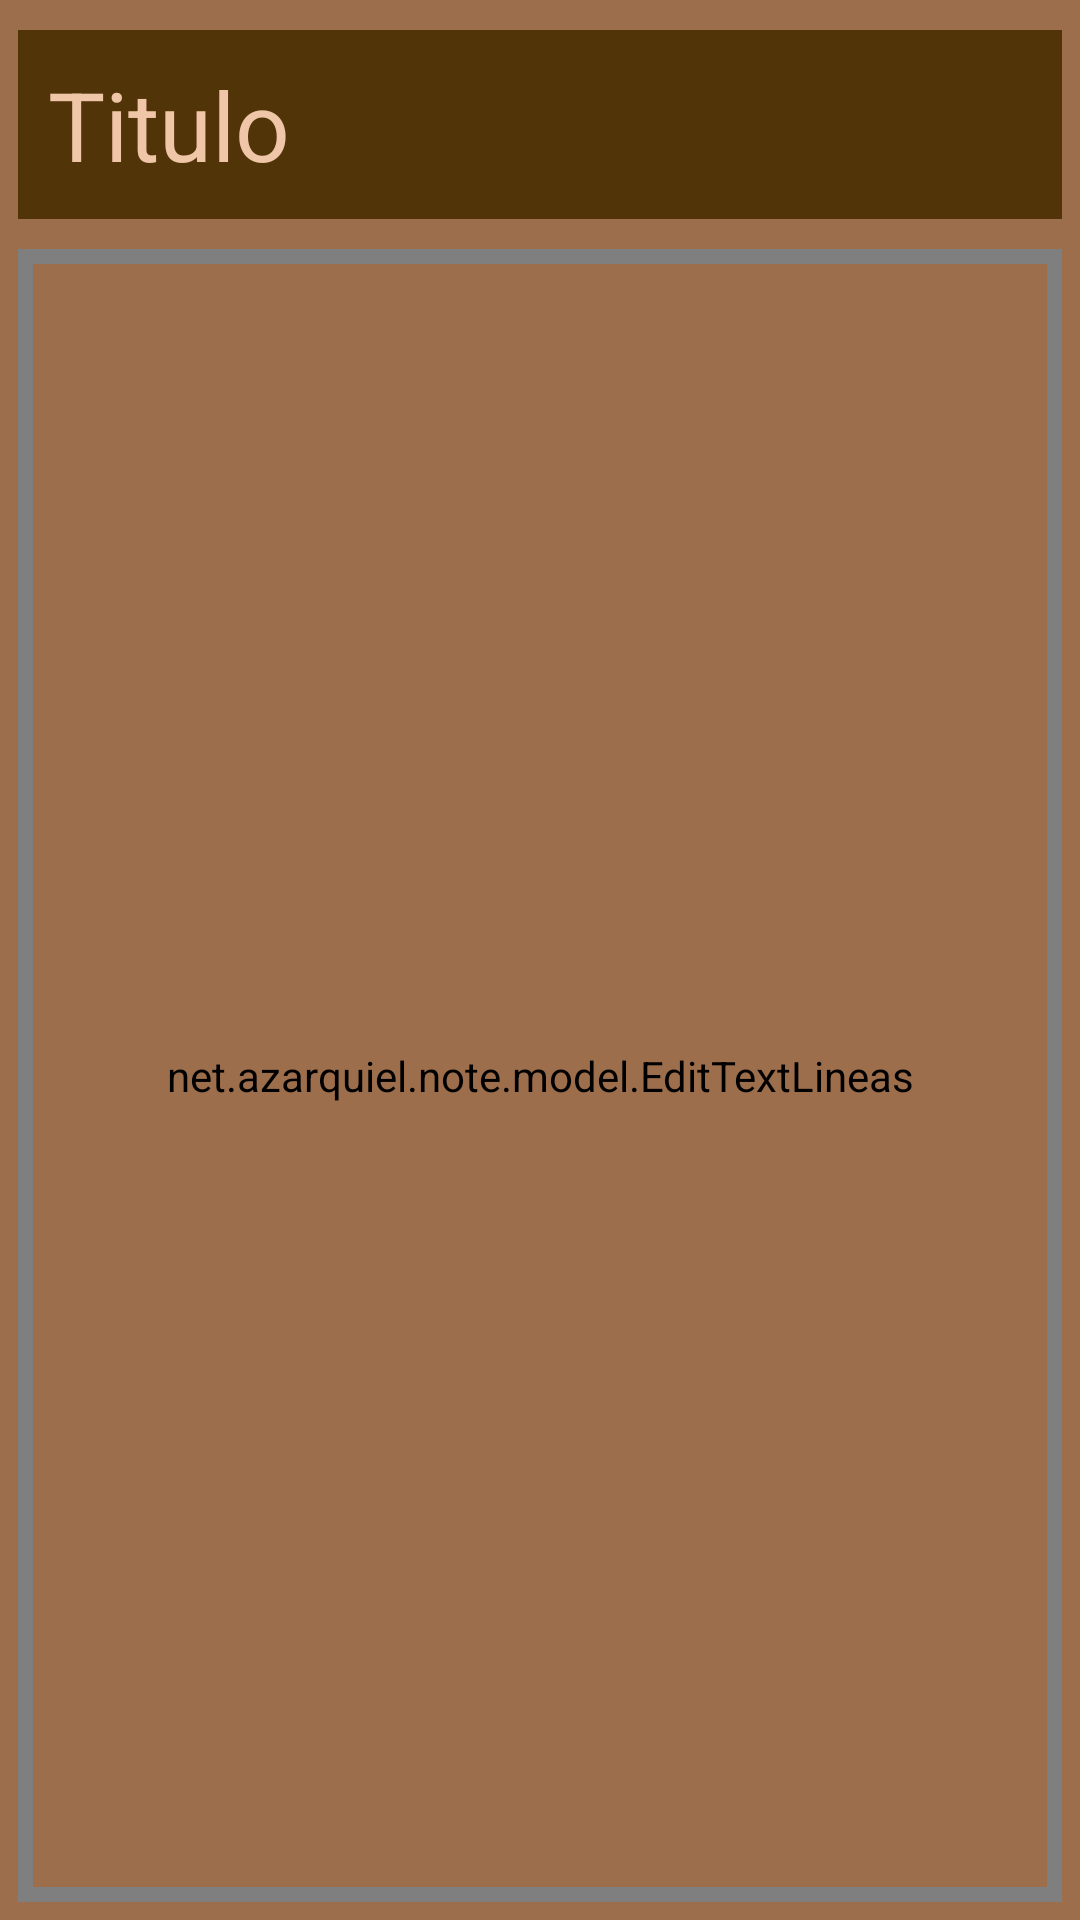

This screen was rendered from an Android layout file. Write that file and the resources it references.
<!-- AndroidManifest.xml: application theme Theme.Note -->
<!-- res/layout/activity_detail.xml -->
<?xml version="1.0" encoding="utf-8"?>
<androidx.constraintlayout.widget.ConstraintLayout xmlns:android="http://schemas.android.com/apk/res/android"
    xmlns:app="http://schemas.android.com/apk/res-auto"
    xmlns:tools="http://schemas.android.com/tools"
    android:layout_width="match_parent"
    android:layout_height="match_parent"
    android:padding="6dp"
    tools:context=".view.DetailActivity">

    <EditText
        android:id="@+id/ettitulo"
        android:layout_width="0dp"
        android:layout_height="wrap_content"
        android:layout_marginTop="4dp"
        android:background="@color/marron"
        android:ems="10"
        android:hint="Titulo"
        android:inputType="text"
        android:padding="10dp"
        android:text="Titulo"
        android:textColor="@color/beige"
        android:textColorHint="@color/white"
        android:textSize="32sp"
        app:layout_constraintEnd_toEndOf="parent"
        app:layout_constraintStart_toStartOf="parent"
        app:layout_constraintTop_toTopOf="parent" />

    <net.azarquiel.note.model.EditTextLineas
        android:id="@+id/etdescription"
        android:layout_width="match_parent"
        android:layout_height="0dp"
        android:layout_marginTop="10dp"
        android:background="@android:color/transparent"
        android:gravity="top"
        android:inputType="textCapSentences|textMultiLine"
        android:padding="5dp"
        android:scrollbars="vertical"
        android:text="Descripcion nota"
        android:textSize="32sp"
        app:layout_constraintBottom_toBottomOf="parent"
        app:layout_constraintEnd_toEndOf="parent"
        app:layout_constraintStart_toStartOf="parent"
        app:layout_constraintTop_toBottomOf="@+id/ettitulo"
        app:layout_constraintVertical_bias="0.0" />
</androidx.constraintlayout.widget.ConstraintLayout>
<!-- resources referenced by this layout -->
<resources>
  <color name="beige">#F0C6A8</color>
  <color name="marron">#513408</color>
  <color name="white">#FFFFFFFF</color>
  <style name="Theme.Note" parent="Base.Theme.Note" />
  <style name="Base.Theme.Note" parent="Theme.Material3.DayNight">
          
          
          <item name="android:background">@color/marronc</item>
          <item name="android:textColor">@color/beige</item>
          <item name="android:text">@color/beige</item>
          <item name="colorPrimary">@color/beige</item>
          <item name="colorSecondary">@color/beige</item>
          <item name="color">@color/beige</item>
          <item name="colorPrimaryDark">@color/beige</item>
          <item name="colorAccent">@color/beige</item>
  
      </style>
  <color name="marronc">#9D6E4C</color>
</resources>
